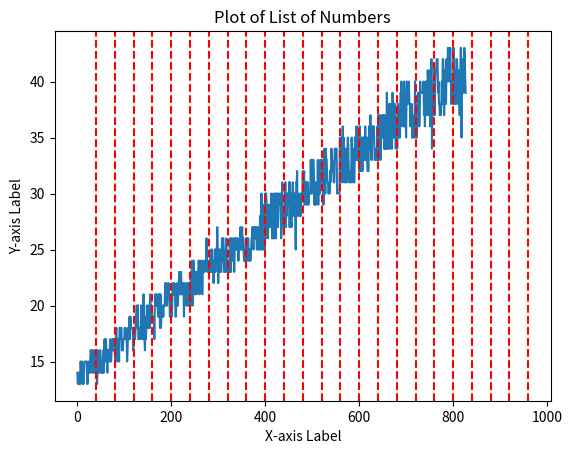

This figure's Python source:
import matplotlib.pyplot as plt

a = [14, -1, -2, -1, 13, -1, 13, -1, 14, 13, 14, 13, -1, -1, 15, 14, 14, -1, 15, -1, -2, 13, 14, 13, 14, -1, 15, 15, 15, 15, 15, -1, -1, 15, 13, 13, 14, 15, -1, 14, -2, 14, -1, 14, -1, -1, 16, 16, 15, -1, 16, 14, 15, 16, -1, 14, 14, 16, -1, 16, -2, 16, -1, -1, 14, 16, 13, -1, 14, 16, 14, 14, 14, -1, -3, 16, 16, 15, 14, 14, -2, -1, -1, 15, 14, 16, 14, 16, -1, -1, 17, -1, 16, 15, -1, 17, 16, 15, 14, 16, -2, -1, 15, 16, 15, -1, 16, 17, 15, 15, 16, -1, 16, 17, 16, 17, -1, 16, 17, 16, -2, -1, 15, 17, -4, 18, 17, 15, -1, -1, 17, 17, 16, 15, 18, -1, 18, 17, 18, -1, -1, -2, 18, 16, 17, 16, -1, 17, 17, -1, 17, 18, 17, 18, 17, -1, 17, -1, 15, 16, -1, -2, 18, 17, -1, 17, -1, 19, -1, 17, 19, 18, 18, -1, 18, -1, 18, 18, 16, 18, 18, -2, -1, 18, 17, 18, 19, 20, -1, 20, 18, 20, 17, 17, -1, 17, 18, 18, 17, 20, -1, -2, 18, 18, 17, 17, -1, -4, 21, 18, 17, 16, 19, -1, 17, 18, -1, 20, -1, 19, 20, 18, -2, -1, 18, 20, 18, 21, 20, -1, -1, -1, 19, 20, 19, 19, 19, -1, 19, 19, -1, 17, -2, 20, 21, 20, -1, 21, -4, 20, 20, 20, 19, -1, 21, 20, 21, 18, 21, -1, 18, 19, 19, -2, -1, 19, 20, 19, 20, 20, -1, 20, -1, 22, 20, 20, -1, 22, 20, 21, 21, 22, -1, -2, 21, 21, 19, -1, 19, 21, -1, 21, 19, -4, 20, -1, 22, 21, 21, 22, 21, -1, -1, -1, -2, -1, -4, 21, -1, 19, 19, 22, 20, 21, -1, 20, 21, 22, -1, 23, 21, -1, 21, 23, -1, -2, -1, 23, 21, -1, -1, 21, 22, 22, 22, 19, -1, 21, -1, 21, 22, 21, 20, 20, -1, -2, 22, 20, 22, 20, -1, -1, -1, 21, 22, -1, -1, 21, 22, -1, 23, 20, -4, 24, 21, 20, -2, -1, 24, -1, -1, 24, 22, 21, 22, 23, -1, 23, 21, -1, 23, 22, -1, -1, 22, 24, -2, 24, 21, -1, 24, 22, 24, -1, -1, 23, 24, -1, 21, 23, 23, 23, 24, -1, 23, 24, -2, 24, 24, -1, -4, 26, 24, -1, 23, 24, 23, 24, 24, -1, -1, 23, 24, -1, 25, 23, -2, 24, 25, -1, -4, 23, 24, 22, 23, 23, -1, 25, 23, 25, 25, 25, -1, -4, 27, 25, -1, 22, -2, 24, 25, 23, -3, 25, 24, -1, 23, 24, 26, 24, 26, -1, 26, 23, 23, 24, 23, -1, -2, 25, 26, -1, 25, 23, 23, 23, 24, -1, 23, 23, -1, 26, 23, 23, 26, 26, -1, 24, -2, 24, 25, 26, -1, -1, 23, -1, 25, 26, 25, 26, 25, -1, 25, 26, -1, -1, 25, 24, -2, 25, 26, -1, 25, 27, 25, -1, 25, 26, 27, 25, -1, 26, 25, 24, -1, 25, 24, -1, -2, 24, -1, 26, 25, 26, 24, 26, -1, 26, 24, 25, 25, 24, -1, -1, -1, -1, 24, 25, -2, 26, 26, -1, 27, 26, 25, 27, 26, -1, -1, 26, 27, 26, 27, 25, -1, 25, -1, 25, -2, 27, -1, 26, 25, -1, 25, 28, -1, -1, 26, 25, -4, 30, 25, -1, 29, 25, 29, 28, -1, -2, 29, 25, -1, 30, 26, 30, -1, 29, 28, 27, 26, 29, -1, 28, 27, 27, -1, 29, -4, 29, -2, 30, 28, -1, -1, 26, 28, 26, 30, 26, -1, 26, 27, -1, 30, 26, -1, 30, 30, -1, -2, 27, 27, 28, -1, 30, 29, 29, 30, 30, -1, 26, 27, -1, 31, 27, 28, 28, 28, -1, -2, 27, -1, -1, 30, 31, -1, 27, 30, 28, 30, 29, -1, -1, 29, 29, 31, 27, 31, -1, -2, 27, 28, 27, 30, -1, 29, 31, 28, -1, 30, 29, 30, 28, 25, -1, 31, 31, -1, 32, -2, 28, -1, -1, -1, 28, 29, 29, -1, 30, 28, 28, 28, 30, -1, 30, -1, -1, 30, 32, -2, 30, 31, -1, 32, 29, 30, 31, 31, -1, 29, 31, -1, 31, -1, 31, 29, 30, 30, 30, -2, -1, 30, -1, 33, 30, 33, 30, 33, -1, 33, 33, 31, 29, -1, 31, 29, -1, -1, 29, -2, 30, 31, 30, -1, 33, 29, 31, -1, 31, 30, -1, 33, 32, 31, 32, 33, -1, 31, 32, -2, 29, 32, -1, 34, 32, -1, 30, 34, 33, 33, -1, 31, 31, 31, 30, 31, -1, 30, 32, -2, 31, 32, -3, 34, 33, 33, 32, 32, -1, -1, 31, 31, 34, 34, -1, 33, -1, 34, 34, -2, 30, 30, -1, 30, 30, 30, 30, 35, -1, -1, 31, 33, -1, -1, 35, 35, 31, -4, 36, 32, -2, -1, 35, 31, -1, 34, 31, 33, 34, 31, -1, 31, 34, 35, 34, 32, -1, 31, 31, 31, -2, 32, -1, 31, 35, 33, 31, 34, -1, 33, 31, -1, 31, 35, -1, 35, 33, 36, -1, 36, -2, 33, 33, 33, -1, 35, -1, 32, 36, -1, 35, 32, 35, 32, 34, -1, 32, 35, 33, 35, -2, -1, 34, 33, 36, 33, 33, -1, 35, 33, -1, 32, 32, 32, 36, 34, -1, 35, 37, 34, -2, 33, -1, 33, 36, 35, 35, -1, 36, -3, 35, 33, -1, -1, 33, 33, 34, 33, 34, -1, -2, 36, 33, 37, 33, -1, 37, 37, -1, 36, 33, 36, 35, 37, -1, 36, 35, 37, 34, 37, -2, -1, 34, 34, 36, 34, -4, 39, -1, 36, 34, 34, 34, 38, -1, 37, 34, -3, -1, 38, -1, -2, -1, 35, 37, 34, 39, 38, -1, 35, 35, 36, 38, 36, -1, -1, 34, 36, -1, 36, 34, -2, -1, 38, 38, 35, 36, 35, -1, -1, 35, 39, 39, 40, 39, -1, 36, 37, 37, 36, 40, -2, -1, 36, 36, 37, 35, -1, 39, 40, -1, 38, 39, 39, 40, 38, -1, 38, 36, 37, 36, -2, -1, 38, 35, 37, 35, 35, -1, 35, 36, 40, 35, 35, -1, 37, 35, 38, 37, 39, -1, -2, 38, 36, 37, 40, -1, -1, 39, 39, -1, 39, 39, 39, 39, 40, -1, 37, 39, 36, 39, -2, -1, 40, 38, -1, 40, -1, 37, 41, 40, -1, 37, 39, 41, 36, 39, -1, 40, 42, 34, -2, -1, 38, -1, 37, 38, -1, 40, 41, 37, 40, -1, 41, 41, 42, 42, -1, -3, 42, 39, -2, 40, 38, -1, 38, 37, 37, 37, 38, -1, 40, -3, 38, 42, 42, -1, 40, 37, 41, 39, -2, -1, 39, -1, -1, 38, -1, -4, 42, 40, 41, 43, 42, -1, 43, 40, 42, -1, 43, -1, 41, -2, -1, 38, 39, 40, 40, 38, -1, 43, -1, 41, 38, 41, -1, 41, 38, 42, -1, 42, 41, -2, 38, -1, 40, 41, 39, 37, 39, -1, -1, -1, 43, 43, 35, 40, 40, -1, 42, 39, -1, -2, -1, 39, 43, 42, 40, 39]

print(a.count(-1) / len(a))

# Create a basic line plot

a = [x for x in a if x > 0]
plt.plot(a)
for i in range(40, 1000, 40):  # Start at 40, end at 200, with a step of 40
    plt.axvline(i, color='red', linestyle='--')  # Customize color and linestyle as needed


# Add labels and title
plt.xlabel('X-axis Label')
plt.ylabel('Y-axis Label')
plt.title('Plot of List of Numbers')

# Show the plot
plt.show()